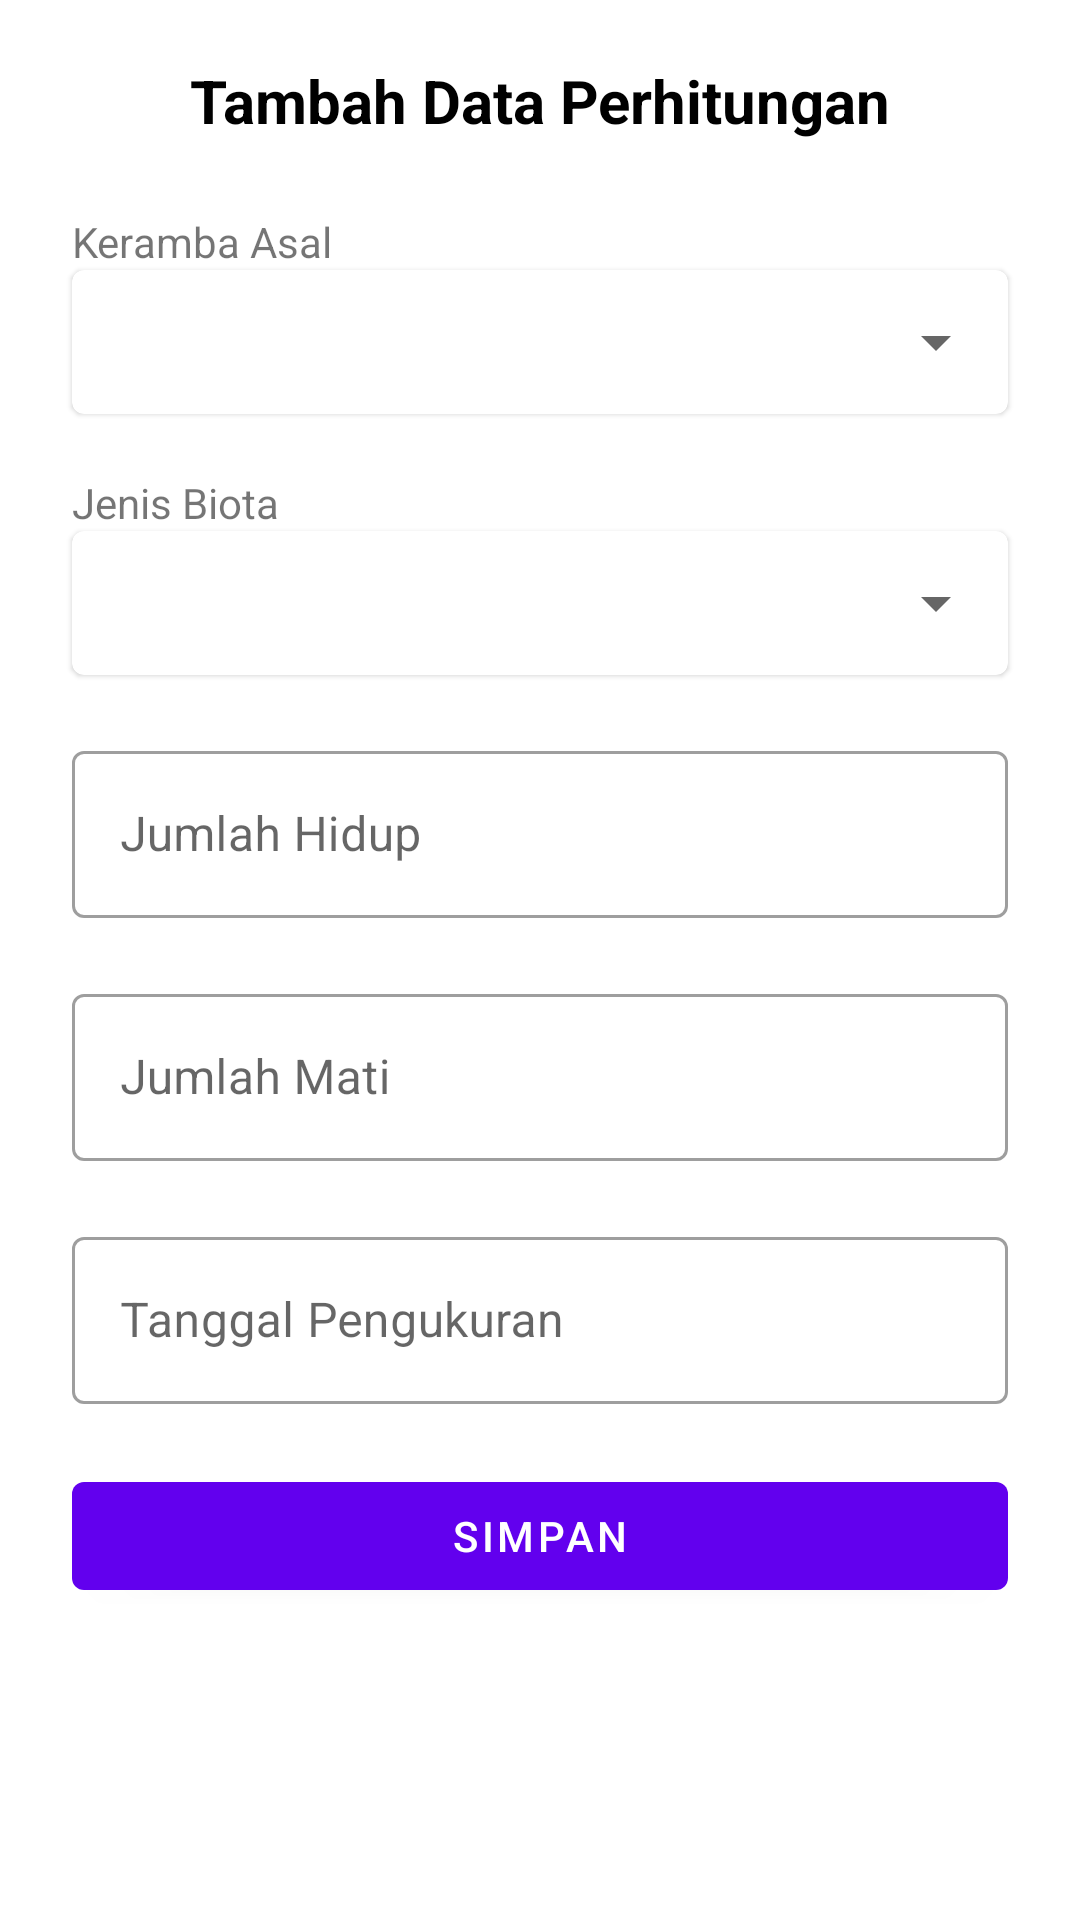

This screen was rendered from an Android layout file. Write that file and the resources it references.
<!-- AndroidManifest.xml: application theme Theme.MonitoringBiomassa -->
<!-- res/layout/bottom_sheet_perhitungan.xml -->
<?xml version="1.0" encoding="utf-8"?>
<layout xmlns:android="http://schemas.android.com/apk/res/android"
    xmlns:app="http://schemas.android.com/apk/res-auto">
    <data>
        <variable
            name="bottomSheetPerhitungan"
            type="com.cemebsa.biomassa.views.add.BottomSheetPerhitungan" />
    </data>

    <LinearLayout
        android:layout_width="match_parent"
        android:layout_height="wrap_content"
        android:orientation="vertical"
        android:padding="10dp">

        <RelativeLayout
            android:layout_width="match_parent"
            android:layout_height="wrap_content">

            <TextView
                android:id="@+id/title_tv"
                style="@style/BottomSheetTextColor"
                android:layout_width="match_parent"
                android:layout_height="wrap_content"
                android:gravity="center_horizontal"
                android:padding="10dp"
                android:text="@string/tambah_data_perhitungan"
                android:textSize="20sp"
                android:textStyle="bold" />

            <ImageView
                android:id="@+id/iv_close"
                android:layout_width="30dp"
                android:layout_height="30dp"
                android:layout_alignParentStart="true"
                android:layout_centerVertical="true"
                android:padding="5dp"
                android:onClick="@{() -> bottomSheetPerhitungan.dismiss()}"
                android:src="@drawable/ic_baseline_close_24" />

        </RelativeLayout>

        <ScrollView
            android:id="@+id/layout_fragment"
            android:layout_width="match_parent"
            android:layout_height="wrap_content"
            android:paddingTop="@dimen/layout_padding"
            app:layout_constraintBottom_toBottomOf="parent"
            app:layout_constraintEnd_toEndOf="parent"
            app:layout_constraintStart_toStartOf="parent"
            app:layout_constraintTop_toBottomOf="@+id/toolbar_fragment">

            <LinearLayout
                android:layout_width="match_parent"
                android:layout_height="wrap_content"
                android:orientation="vertical">

                <TextView
                    android:id="@+id/keramba_dropdown_label"
                    android:layout_width="match_parent"
                    android:layout_height="wrap_content"
                    android:layout_marginStart="@dimen/layout_padding"
                    android:layout_marginEnd="@dimen/layout_padding"
                    android:labelFor="@+id/keramba_dropdown"
                    android:text="@string/keramba_asal" />

                <com.google.android.material.card.MaterialCardView
                    android:layout_width="match_parent"
                    android:layout_height="wrap_content"
                    android:layout_marginStart="@dimen/layout_padding"
                    android:layout_marginEnd="@dimen/layout_padding"
                    android:layout_marginBottom="20dp">

                    <androidx.appcompat.widget.AppCompatSpinner
                        android:id="@+id/keramba_dropdown"
                        android:layout_width="match_parent"
                        android:layout_height="wrap_content"
                        android:minHeight="48dp" />
                </com.google.android.material.card.MaterialCardView>

                <TextView
                    android:id="@+id/biota_dropdown_label"
                    android:layout_width="match_parent"
                    android:layout_height="wrap_content"
                    android:layout_marginStart="@dimen/layout_padding"
                    android:layout_marginEnd="@dimen/layout_padding"
                    android:labelFor="@+id/biota_dropdown"
                    android:text="@string/jenis_biota" />

                <com.google.android.material.card.MaterialCardView
                    android:layout_width="match_parent"
                    android:layout_height="wrap_content"
                    android:layout_marginStart="@dimen/layout_padding"
                    android:layout_marginEnd="@dimen/layout_padding"
                    android:layout_marginBottom="20dp">

                    <androidx.appcompat.widget.AppCompatSpinner
                        android:id="@+id/biota_dropdown"
                        android:layout_width="match_parent"
                        android:layout_height="wrap_content"
                        android:minHeight="48dp" />
                </com.google.android.material.card.MaterialCardView>


                <com.google.android.material.textfield.TextInputLayout
                    android:id="@+id/jumlah_hidup_tv"
                    style="@style/Widget.MaterialComponents.TextInputLayout.OutlinedBox"
                    android:layout_width="match_parent"
                    android:layout_height="wrap_content"
                    android:layout_marginStart="@dimen/layout_padding"
                    android:layout_marginEnd="@dimen/layout_padding"
                    android:layout_marginBottom="20dp">

                    <com.google.android.material.textfield.TextInputEditText
                        android:id="@+id/jumlah_hidup_et"
                        android:layout_width="match_parent"
                        android:layout_height="wrap_content"
                        android:hint="@string/jumlah_hidup_satuan"
                        android:importantForAutofill="no"
                        android:inputType="number"
                        android:minHeight="48dp"
                        android:selectAllOnFocus="true" />

                </com.google.android.material.textfield.TextInputLayout>

                <com.google.android.material.textfield.TextInputLayout
                    android:id="@+id/jumlah_mati_tv"
                    style="@style/Widget.MaterialComponents.TextInputLayout.OutlinedBox"
                    android:layout_width="match_parent"
                    android:layout_height="wrap_content"
                    android:layout_marginStart="@dimen/layout_padding"
                    android:layout_marginEnd="@dimen/layout_padding"
                    android:layout_marginBottom="20dp">

                    <com.google.android.material.textfield.TextInputEditText
                        android:id="@+id/jumlah_mati_et"
                        android:layout_width="match_parent"
                        android:layout_height="wrap_content"
                        android:hint="@string/jumlah_mati_satuan"
                        android:importantForAutofill="no"
                        android:inputType="number"
                        android:minHeight="48dp"
                        android:selectAllOnFocus="true" />

                </com.google.android.material.textfield.TextInputLayout>

                <com.google.android.material.textfield.TextInputLayout
                    style="@style/Widget.MaterialComponents.TextInputLayout.OutlinedBox"
                    android:layout_width="match_parent"
                    android:layout_height="match_parent"
                    android:layout_marginStart="@dimen/layout_padding"
                    android:layout_marginEnd="@dimen/layout_padding"
                    android:layout_marginBottom="20dp"
                    app:endIconDrawable="@drawable/ic_baseline_date_range_24"
                    app:endIconMode="custom">

                    <com.google.android.material.textfield.TextInputEditText
                        android:id="@+id/tanggal_hitung_et"
                        android:layout_width="match_parent"
                        android:layout_height="wrap_content"
                        android:enabled="true"
                        android:focusable="false"
                        android:hint="@string/tanggal_ukur_biota"
                        android:onClick="@{() -> bottomSheetPerhitungan.showDatePicker()}"
                        android:minHeight="48dp" />

                </com.google.android.material.textfield.TextInputLayout>

                <FrameLayout
                    android:layout_width="match_parent"
                    android:layout_height="wrap_content">
                    <com.google.android.material.button.MaterialButton
                        android:id="@+id/save_perhitungan_btn"
                        style="@style/Widget.MaterialComponents.Button"
                        android:layout_width="match_parent"
                        android:layout_height="wrap_content"
                        android:layout_marginStart="@dimen/layout_padding"
                        android:layout_marginEnd="@dimen/layout_padding"
                        android:onClick="@{() -> bottomSheetPerhitungan.savePerhitungan()}"
                        android:text="@string/simpan"
                        android:textColor="@color/white" />
                    <ProgressBar
                        android:id="@+id/progress_loading"
                        android:visibility="gone"
                        android:layout_gravity="center"
                        android:layout_width="wrap_content"
                        android:layout_height="wrap_content"/>
                </FrameLayout>
            </LinearLayout>
        </ScrollView>
    </LinearLayout>
</layout>
<!-- resources referenced by this layout -->
<resources>
  <color name="white">#FFFFFFFF</color>
  <dimen name="layout_padding">14dp</dimen>
  <string name="jenis_biota">Jenis Biota</string>
  <string name="jumlah_hidup_satuan">Jumlah Hidup</string>
  <string name="jumlah_mati_satuan">Jumlah Mati</string>
  <string name="keramba_asal">Keramba Asal</string>
  <string name="simpan">Simpan</string>
  <string name="tambah_data_perhitungan">Tambah Data Perhitungan</string>
  <string name="tanggal_ukur_biota">Tanggal Pengukuran</string>
  <style name="BottomSheetTextColor">
          <item name="android:textColor">@color/black</item>
      </style>
  <style name="Theme.MonitoringBiomassa" parent="Theme.MaterialComponents.DayNight.NoActionBar">
          
          <item name="colorPrimary">@color/purple_500</item>
          <item name="colorPrimaryVariant">@color/purple_700</item>
          <item name="colorOnPrimary">@color/white</item>
          
          <item name="colorSecondary">@color/teal_200</item>
          <item name="colorSecondaryVariant">@color/teal_700</item>
          <item name="colorOnSecondary">@color/black</item>
          
          <item name="android:statusBarColor" tools:targetApi="l">?attr/colorPrimaryVariant</item>
          
      </style>
  <color name="black">#FF000000</color>
  <color name="purple_500">#FF6200EE</color>
  <color name="purple_700">#FF3700B3</color>
  <color name="teal_200">#FF03DAC5</color>
  <color name="teal_700">#FF018786</color>
</resources>
